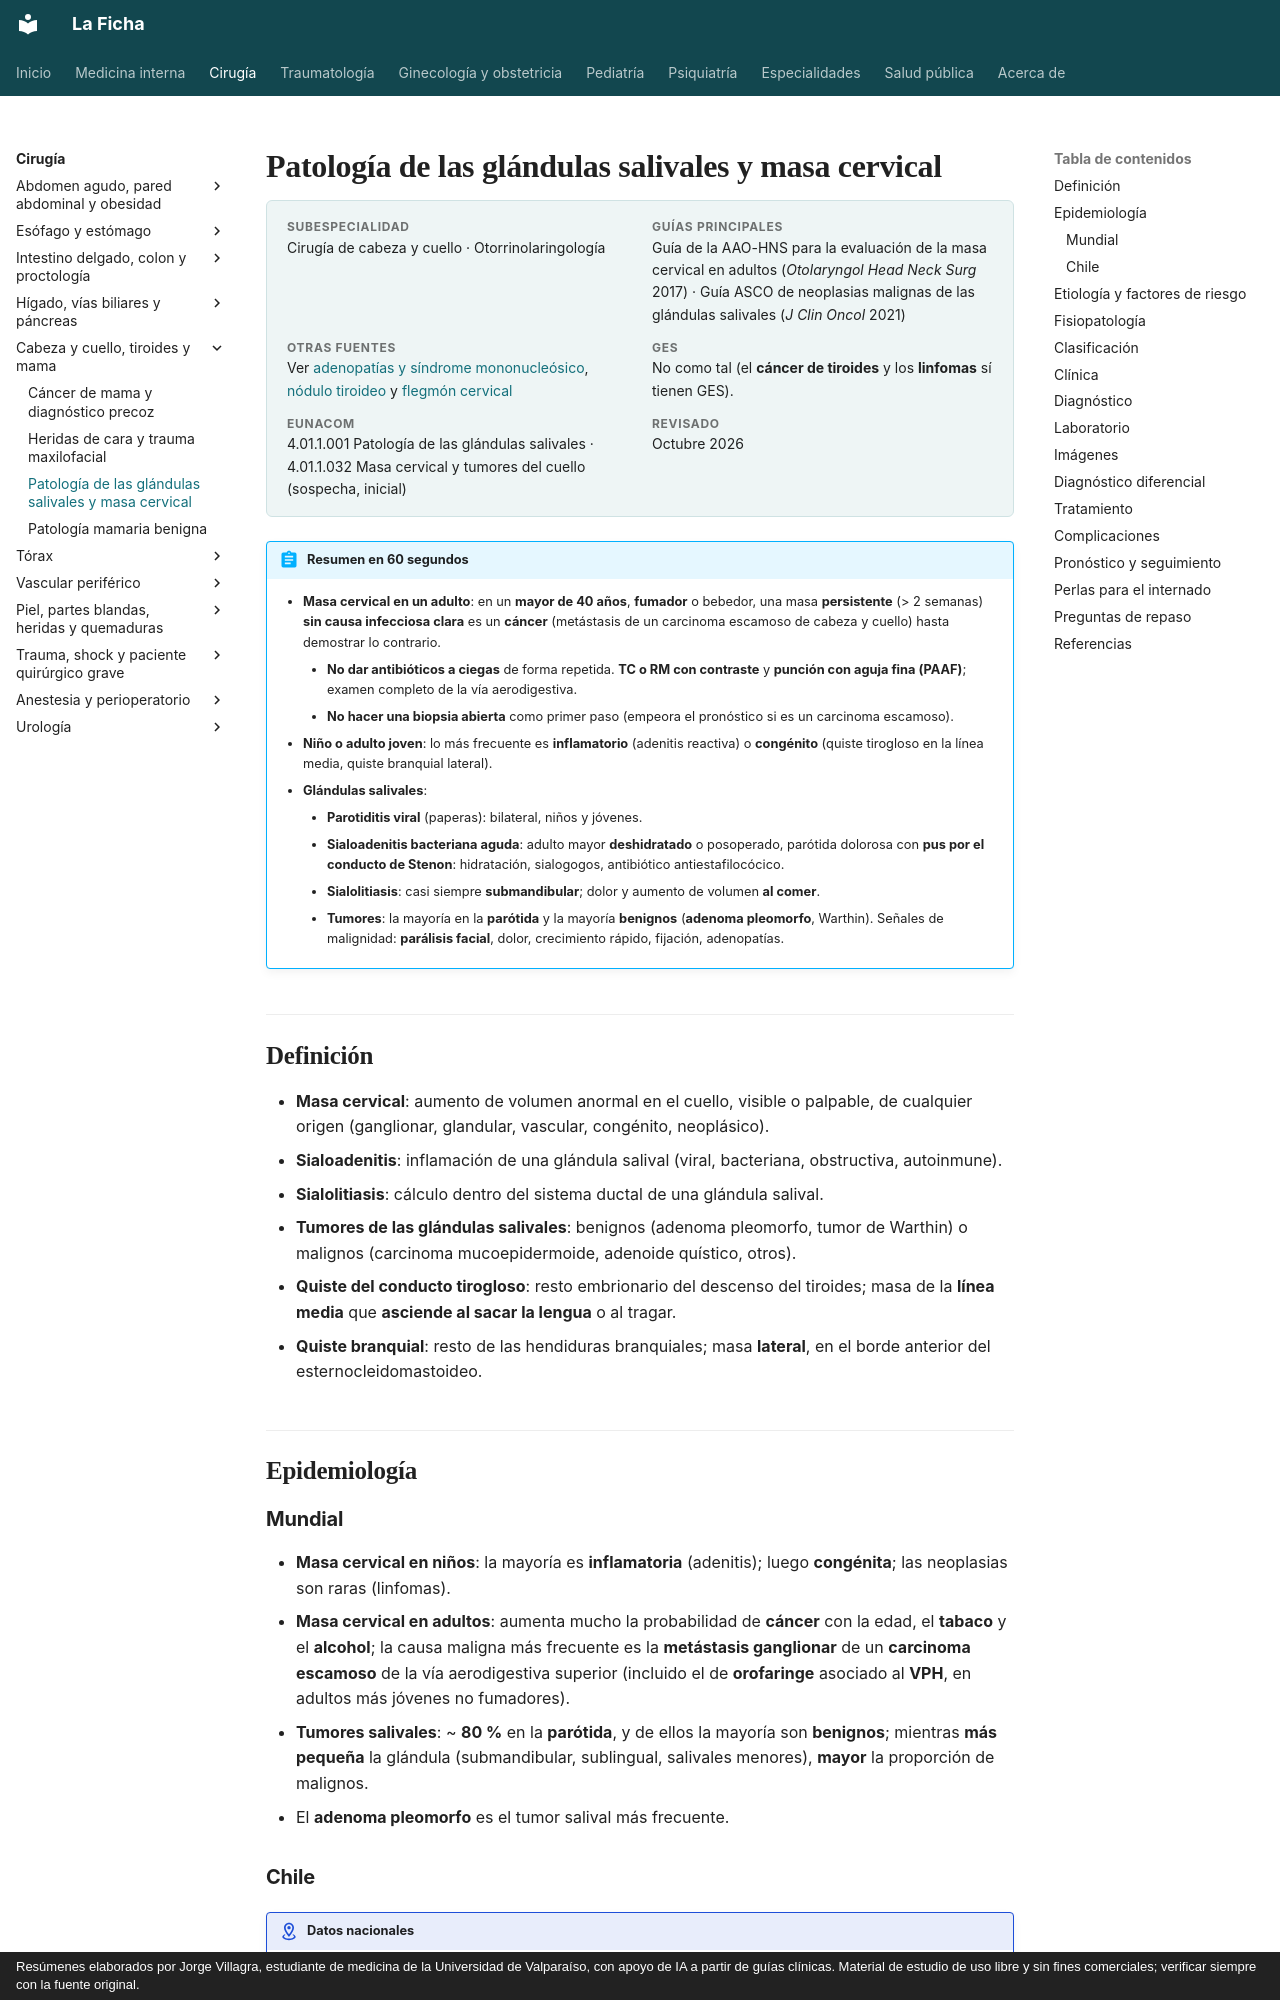

repository: jorgevillagrareyes-dotcom/Medicina-interna · page: cirugia/cabeza-cuello-tiroides-y-mama/glandulas-salivales-y-masa-cervical.html · generator: mkdocs · copyright: Resúmenes elaborados por Jorge Villagra, estudiante de medicina de la Universidad de Valparaíso, con apoyo de IA a partir de guías clínicas. Material de estudio de uso libre y sin fines comerciales; verificar siempre con la fuente original.

---
tags:
  - Cirugía
---

# Patología de las glándulas salivales y masa cervical

<div class="ficha" markdown>

**Subespecialidad**
Cirugía de cabeza y cuello · Otorrinolaringología

**Guías principales**
Guía de la AAO-HNS para la evaluación de la masa cervical en adultos (*Otolaryngol Head Neck Surg* 2017) · Guía ASCO de neoplasias malignas de las glándulas salivales (*J Clin Oncol* 2021)

**Otras fuentes**
Ver [adenopatías y síndrome mononucleósico](../../infectologia/sindrome-mononucleosico-y-adenitis.md), [nódulo tiroideo](../../endocrinologia/bocio-nodulo-y-cancer-de-tiroides.md) y [flegmón cervical](../../infectologia/flegmon-cervical-absceso-pulmonar-y-cerebral.md)

**GES**
No como tal (el **cáncer de tiroides** y los **linfomas** sí tienen GES).

**EUNACOM**
4.01.1.001 Patología de las glándulas salivales · 4.01.1.032 Masa cervical y tumores del cuello (sospecha, inicial)

**Revisado**
Octubre 2026

</div>

!!! abstract "Resumen en 60 segundos"
    - **Masa cervical en un adulto**: en un **mayor de 40 años**, **fumador** o bebedor, una masa **persistente** (> 2 semanas) **sin causa infecciosa clara** es un **cáncer** (metástasis de un carcinoma escamoso de cabeza y cuello) hasta demostrar lo contrario.
        - **No dar antibióticos a ciegas** de forma repetida. **TC o RM con contraste** y **punción con aguja fina (PAAF)**; examen completo de la vía aerodigestiva.
        - **No hacer una biopsia abierta** como primer paso (empeora el pronóstico si es un carcinoma escamoso).
    - **Niño o adulto joven**: lo más frecuente es **inflamatorio** (adenitis reactiva) o **congénito** (quiste tirogloso en la línea media, quiste branquial lateral).
    - **Glándulas salivales**:
        - **Parotiditis viral** (paperas): bilateral, niños y jóvenes.
        - **Sialoadenitis bacteriana aguda**: adulto mayor **deshidratado** o posoperado, parótida dolorosa con **pus por el conducto de Stenon**: hidratación, sialogogos, antibiótico antiestafilocócico.
        - **Sialolitiasis**: casi siempre **submandibular**; dolor y aumento de volumen **al comer**.
        - **Tumores**: la mayoría en la **parótida** y la mayoría **benignos** (**adenoma pleomorfo**, Warthin). Señales de malignidad: **parálisis facial**, dolor, crecimiento rápido, fijación, adenopatías.

## Definición

- **Masa cervical**: aumento de volumen anormal en el cuello, visible o palpable, de cualquier origen (ganglionar, glandular, vascular, congénito, neoplásico).
- **Sialoadenitis**: inflamación de una glándula salival (viral, bacteriana, obstructiva, autoinmune).
- **Sialolitiasis**: cálculo dentro del sistema ductal de una glándula salival.
- **Tumores de las glándulas salivales**: benignos (adenoma pleomorfo, tumor de Warthin) o malignos (carcinoma mucoepidermoide, adenoide quístico, otros).
- **Quiste del conducto tirogloso**: resto embrionario del descenso del tiroides; masa de la **línea media** que **asciende al sacar la lengua** o al tragar.
- **Quiste branquial**: resto de las hendiduras branquiales; masa **lateral**, en el borde anterior del esternocleidomastoideo.

## Epidemiología
